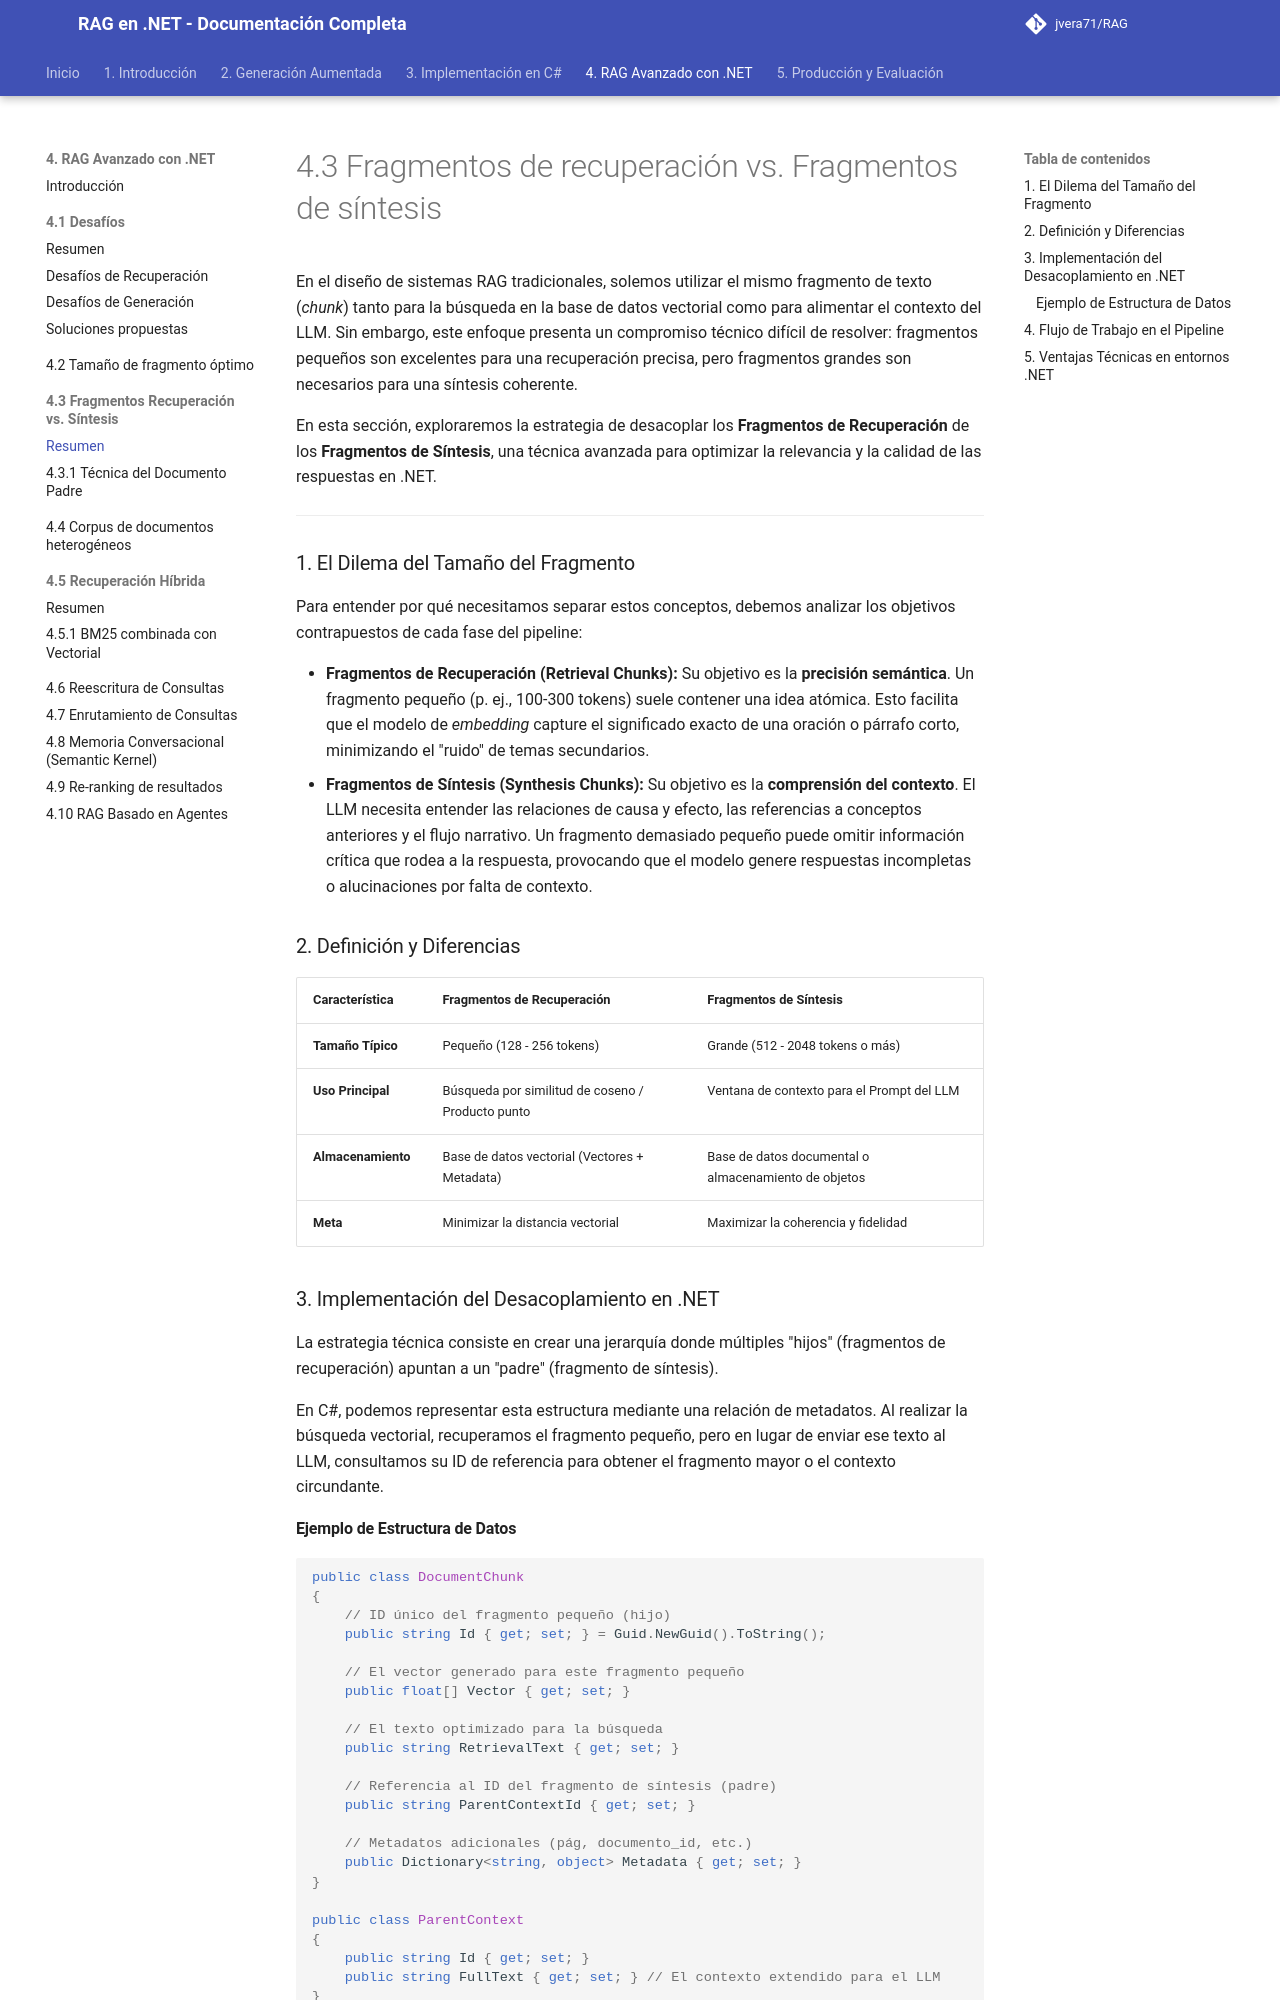

repository: jvera71/RAG · page: 4._De_RAG_Simple_a_RAG_Avanzado_con_.NET/4.3_Fragmentos_de_recuperación_vs._Fragmentos_de_síntesis/index.html · generator: mkdocs

# 4.3 Fragmentos de recuperación vs. Fragmentos de síntesis

En el diseño de sistemas RAG tradicionales, solemos utilizar el mismo fragmento de texto (*chunk*) tanto para la búsqueda en la base de datos vectorial como para alimentar el contexto del LLM. Sin embargo, este enfoque presenta un compromiso técnico difícil de resolver: fragmentos pequeños son excelentes para una recuperación precisa, pero fragmentos grandes son necesarios para una síntesis coherente.

En esta sección, exploraremos la estrategia de desacoplar los **Fragmentos de Recuperación** de los **Fragmentos de Síntesis**, una técnica avanzada para optimizar la relevancia y la calidad de las respuestas en .NET.

---

### 1. El Dilema del Tamaño del Fragmento

Para entender por qué necesitamos separar estos conceptos, debemos analizar los objetivos contrapuestos de cada fase del pipeline:

*   **Fragmentos de Recuperación (Retrieval Chunks):** Su objetivo es la **precisión semántica**. Un fragmento pequeño (p. ej., 100-300 tokens) suele contener una idea atómica. Esto facilita que el modelo de *embedding* capture el significado exacto de una oración o párrafo corto, minimizando el "ruido" de temas secundarios.
*   **Fragmentos de Síntesis (Synthesis Chunks):** Su objetivo es la **comprensión del contexto**. El LLM necesita entender las relaciones de causa y efecto, las referencias a conceptos anteriores y el flujo narrativo. Un fragmento demasiado pequeño puede omitir información crítica que rodea a la respuesta, provocando que el modelo genere respuestas incompletas o alucinaciones por falta de contexto.

### 2. Definición y Diferencias

| Característica | Fragmentos de Recuperación | Fragmentos de Síntesis |
| :--- | :--- | :--- |
| **Tamaño Típico** | Pequeño (128 - 256 tokens) | Grande (512 - 2048 tokens o más) |
| **Uso Principal** | Búsqueda por similitud de coseno / Producto punto | Ventana de contexto para el Prompt del LLM |
| **Almacenamiento** | Base de datos vectorial (Vectores + Metadata) | Base de datos documental o almacenamiento de objetos |
| **Meta** | Minimizar la distancia vectorial | Maximizar la coherencia y fidelidad |

### 3. Implementación del Desacoplamiento en .NET

La estrategia técnica consiste en crear una jerarquía donde múltiples "hijos" (fragmentos de recuperación) apuntan a un "padre" (fragmento de síntesis). 

En C#, podemos representar esta estructura mediante una relación de metadatos. Al realizar la búsqueda vectorial, recuperamos el fragmento pequeño, pero en lugar de enviar ese texto al LLM, consultamos su ID de referencia para obtener el fragmento mayor o el contexto circundante.
